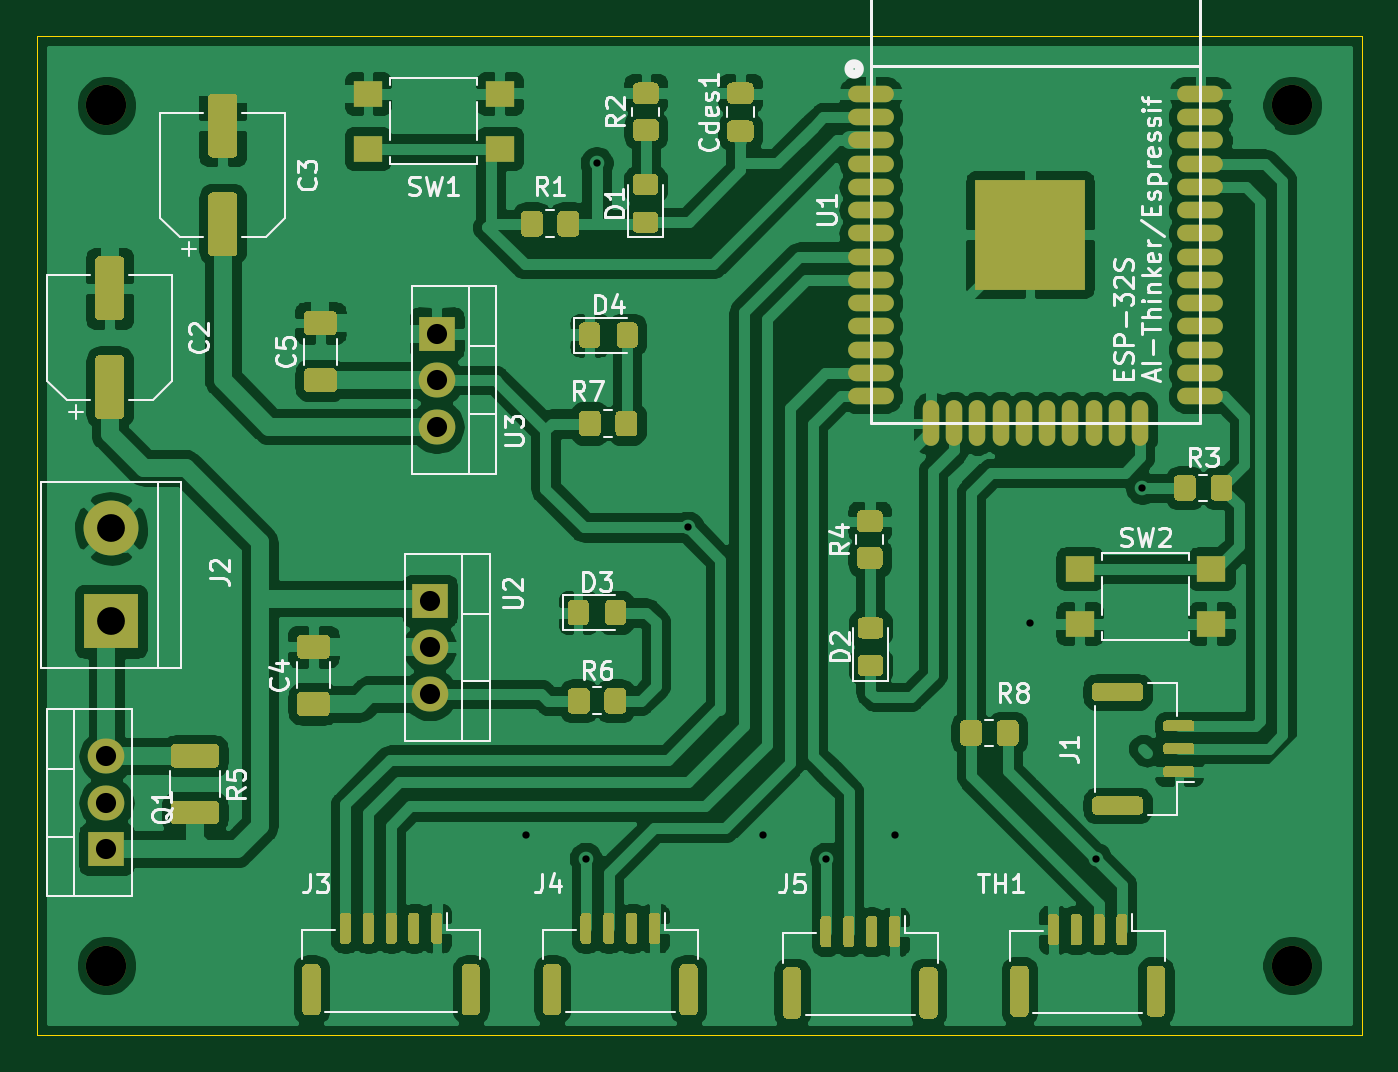
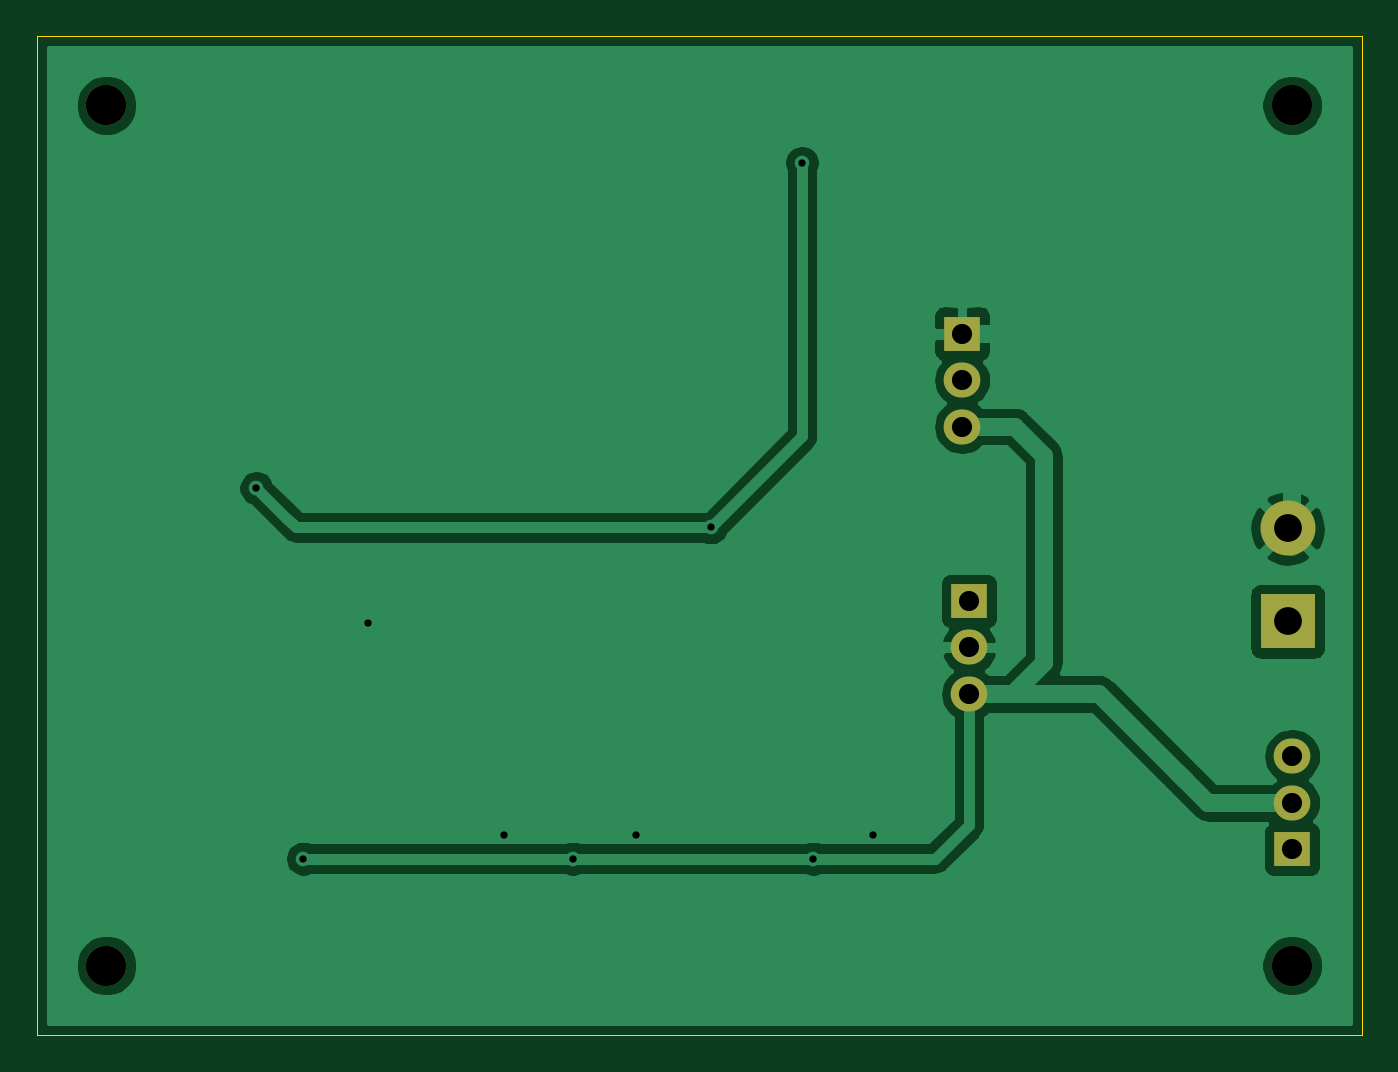
Circuit board: 11 layer files. Board 72.4 x 54.6 mm.
- bottom_copper: PCB-ESP32S-B_Cu.gbr (39551 bytes)
- bottom_mask: PCB-ESP32S-B_Mask.gbr (1148 bytes)
- paste: PCB-ESP32S-B_Paste.gbr (463 bytes)
- bottom_silk: PCB-ESP32S-B_SilkS.gbr (464 bytes)
- outline: PCB-ESP32S-Edge_Cuts.gbr (697 bytes)
- top_copper: PCB-ESP32S-F_Cu.gbr (234943 bytes)
- top_mask: PCB-ESP32S-F_Mask.gbr (24933 bytes)
- paste: PCB-ESP32S-F_Paste.gbr (24248 bytes)
- top_silk: PCB-ESP32S-F_SilkS.gbr (33180 bytes)
- drill: PCB-ESP32S-NPTH.drl (328 bytes)
- drill: PCB-ESP32S-PTH.drl (580 bytes)

=== bottom_copper: PCB-ESP32S-B_Cu.gbr (39551 bytes, source omitted) ===
=== bottom_mask: PCB-ESP32S-B_Mask.gbr ===
%TF.GenerationSoftware,KiCad,Pcbnew,(5.1.12)-1*%
%TF.CreationDate,2022-01-20T11:45:25-05:00*%
%TF.ProjectId,PCB-ESP32S,5043422d-4553-4503-9332-532e6b696361,rev?*%
%TF.SameCoordinates,Original*%
%TF.FileFunction,Soldermask,Bot*%
%TF.FilePolarity,Negative*%
%FSLAX46Y46*%
G04 Gerber Fmt 4.6, Leading zero omitted, Abs format (unit mm)*
G04 Created by KiCad (PCBNEW (5.1.12)-1) date 2022-01-20 11:45:25*
%MOMM*%
%LPD*%
G01*
G04 APERTURE LIST*
%ADD10C,2.200000*%
%ADD11O,2.000000X1.905000*%
%ADD12R,2.000000X1.905000*%
%ADD13C,3.000000*%
%ADD14R,3.000000X3.000000*%
G04 APERTURE END LIST*
D10*
%TO.C,*%
X173990000Y-78740000D03*
%TD*%
%TO.C,*%
X238760000Y-125730000D03*
%TD*%
%TO.C,*%
X238760000Y-78740000D03*
%TD*%
%TO.C,*%
X173990000Y-125730000D03*
%TD*%
D11*
%TO.C,U3*%
X192024000Y-96291400D03*
X192024000Y-93751400D03*
D12*
X192024000Y-91211400D03*
%TD*%
D11*
%TO.C,Q1*%
X173990000Y-114300000D03*
X173990000Y-116840000D03*
D12*
X173990000Y-119380000D03*
%TD*%
D13*
%TO.C,J2*%
X174244000Y-101854000D03*
D14*
X174244000Y-106934000D03*
%TD*%
D11*
%TO.C,U2*%
X191643000Y-110896400D03*
X191643000Y-108356400D03*
D12*
X191643000Y-105816400D03*
%TD*%
M02*

=== paste: PCB-ESP32S-B_Paste.gbr ===
%TF.GenerationSoftware,KiCad,Pcbnew,(5.1.12)-1*%
%TF.CreationDate,2022-01-20T11:45:25-05:00*%
%TF.ProjectId,PCB-ESP32S,5043422d-4553-4503-9332-532e6b696361,rev?*%
%TF.SameCoordinates,Original*%
%TF.FileFunction,Paste,Bot*%
%TF.FilePolarity,Positive*%
%FSLAX46Y46*%
G04 Gerber Fmt 4.6, Leading zero omitted, Abs format (unit mm)*
G04 Created by KiCad (PCBNEW (5.1.12)-1) date 2022-01-20 11:45:25*
%MOMM*%
%LPD*%
G01*
G04 APERTURE LIST*
G04 APERTURE END LIST*
M02*

=== bottom_silk: PCB-ESP32S-B_SilkS.gbr ===
%TF.GenerationSoftware,KiCad,Pcbnew,(5.1.12)-1*%
%TF.CreationDate,2022-01-20T11:45:25-05:00*%
%TF.ProjectId,PCB-ESP32S,5043422d-4553-4503-9332-532e6b696361,rev?*%
%TF.SameCoordinates,Original*%
%TF.FileFunction,Legend,Bot*%
%TF.FilePolarity,Positive*%
%FSLAX46Y46*%
G04 Gerber Fmt 4.6, Leading zero omitted, Abs format (unit mm)*
G04 Created by KiCad (PCBNEW (5.1.12)-1) date 2022-01-20 11:45:25*
%MOMM*%
%LPD*%
G01*
G04 APERTURE LIST*
G04 APERTURE END LIST*
M02*

=== outline: PCB-ESP32S-Edge_Cuts.gbr ===
%TF.GenerationSoftware,KiCad,Pcbnew,(5.1.12)-1*%
%TF.CreationDate,2022-01-20T11:45:25-05:00*%
%TF.ProjectId,PCB-ESP32S,5043422d-4553-4503-9332-532e6b696361,rev?*%
%TF.SameCoordinates,Original*%
%TF.FileFunction,Profile,NP*%
%FSLAX46Y46*%
G04 Gerber Fmt 4.6, Leading zero omitted, Abs format (unit mm)*
G04 Created by KiCad (PCBNEW (5.1.12)-1) date 2022-01-20 11:45:25*
%MOMM*%
%LPD*%
G01*
G04 APERTURE LIST*
%TA.AperFunction,Profile*%
%ADD10C,0.050000*%
%TD*%
G04 APERTURE END LIST*
D10*
X242570000Y-74930000D02*
X170180000Y-74930000D01*
X242570000Y-129540000D02*
X242570000Y-74930000D01*
X170180000Y-129540000D02*
X242570000Y-129540000D01*
X170180000Y-74930000D02*
X170180000Y-129540000D01*
M02*

=== top_copper: PCB-ESP32S-F_Cu.gbr (234943 bytes, source omitted) ===
=== top_mask: PCB-ESP32S-F_Mask.gbr (24933 bytes, source omitted) ===
=== paste: PCB-ESP32S-F_Paste.gbr (24248 bytes, source omitted) ===
=== top_silk: PCB-ESP32S-F_SilkS.gbr (33180 bytes, source omitted) ===
=== drill: PCB-ESP32S-NPTH.drl ===
M48
; DRILL file {KiCad (5.1.12)-1} date 01/20/22 11:45:22
; FORMAT={-:-/ absolute / inch / decimal}
; #@! TF.CreationDate,2022-01-20T11:45:22-05:00
; #@! TF.GenerationSoftware,Kicad,Pcbnew,(5.1.12)-1
; #@! TF.FileFunction,NonPlated,1,2,NPTH
FMAT,2
INCH
T1C0.0866
%
G90
G05
T1
X6.85Y-3.1
X6.85Y-4.95
X9.4Y-3.1
X9.4Y-4.95
T0
M30

=== drill: PCB-ESP32S-PTH.drl ===
M48
; DRILL file {KiCad (5.1.12)-1} date 01/20/22 11:45:22
; FORMAT={-:-/ absolute / inch / decimal}
; #@! TF.CreationDate,2022-01-20T11:45:22-05:00
; #@! TF.GenerationSoftware,Kicad,Pcbnew,(5.1.12)-1
; #@! TF.FileFunction,Plated,1,2,PTH
FMAT,2
INCH
T1C0.0157
T2C0.0433
T3C0.0598
%
G90
G05
T1
X7.752Y-4.67
X7.8805Y-4.72
X7.904Y-3.224
X8.1Y-4.008
X8.261Y-4.67
X8.397Y-4.72
X8.545Y-4.67
X8.837Y-4.2125
X8.977Y-4.72
X9.0775Y-3.9235
T2
X6.85Y-4.5
X6.85Y-4.6
X6.85Y-4.7
X7.545Y-4.166
X7.545Y-4.266
X7.545Y-4.366
X7.56Y-3.591
X7.56Y-3.691
X7.56Y-3.791
T3
X6.86Y-4.01
X6.86Y-4.21
T0
M30
